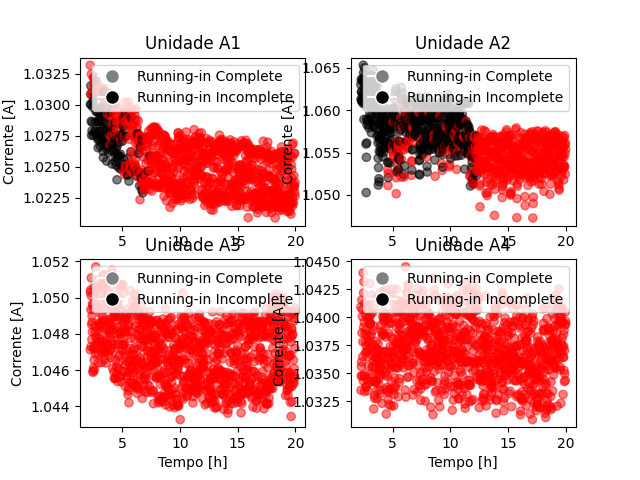

The file beside this chart, header and first rows:
, Tempo, N_ensaio, Unidade, runinEst, runinOg
0, 2.25, 0, a2, 1, 0
1, 2.267, 0, a2, 0, 0
2, 2.283, 0, a2, 0, 0
3, 2.3, 0, a2, 0, 0
4, 2.317, 0, a2, 0, 0
5, 2.333, 0, a2, 0, 0
6, 2.35, 0, a2, 1, 0
7, 2.367, 0, a2, 0, 0
8, 2.383, 0, a2, 1, 0
9, 2.4, 0, a2, 0, 0
10, 2.417, 0, a2, 0, 0
11, 2.433, 0, a2, 1, 0
12, 2.45, 0, a2, 1, 0
13, 2.467, 0, a2, 0, 0
14, 2.483, 0, a2, 0, 0
15, 2.5, 0, a2, 0, 0
16, 2.517, 0, a2, 1, 0
17, 2.533, 0, a2, 1, 0
18, 2.55, 0, a2, 1, 0
19, 2.567, 0, a2, 0, 0
20, 2.583, 0, a2, 1, 0
21, 2.6, 0, a2, 1, 0
22, 2.617, 0, a2, 1, 0
23, 2.633, 0, a2, 0, 0
24, 2.65, 0, a2, 0, 0
25, 2.667, 0, a2, 1, 0
26, 2.683, 0, a2, 0, 0
27, 2.7, 0, a2, 0, 0
28, 2.717, 0, a2, 0, 0
29, 2.733, 0, a2, 0, 0
30, 2.75, 0, a2, 0, 0
31, 2.767, 0, a2, 0, 0
32, 2.783, 0, a2, 0, 0
33, 2.8, 0, a2, 0, 0
34, 2.817, 0, a2, 0, 0
35, 2.833, 0, a2, 1, 0
36, 2.85, 0, a2, 1, 0
37, 2.867, 0, a2, 0, 0
38, 2.883, 0, a2, 1, 0
39, 2.9, 0, a2, 0, 0
40, 2.917, 0, a2, 0, 0
41, 2.933, 0, a2, 0, 0
42, 2.95, 0, a2, 0, 0
43, 2.967, 0, a2, 0, 0
44, 2.983, 0, a2, 0, 0
45, 3, 0, a2, 0, 0
46, 3.017, 0, a2, 1, 0
47, 3.033, 0, a2, 1, 0
48, 3.05, 0, a2, 0, 0
49, 3.067, 0, a2, 1, 0
50, 3.083, 0, a2, 0, 0
51, 3.1, 0, a2, 0, 0
52, 3.117, 0, a2, 0, 0
53, 3.133, 0, a2, 0, 0
54, 3.15, 0, a2, 1, 0
55, 3.167, 0, a2, 0, 0
56, 3.183, 0, a2, 0, 0
57, 3.2, 0, a2, 0, 0
58, 3.217, 0, a2, 1, 0
59, 3.233, 0, a2, 1, 0
... 12,720 more rows
